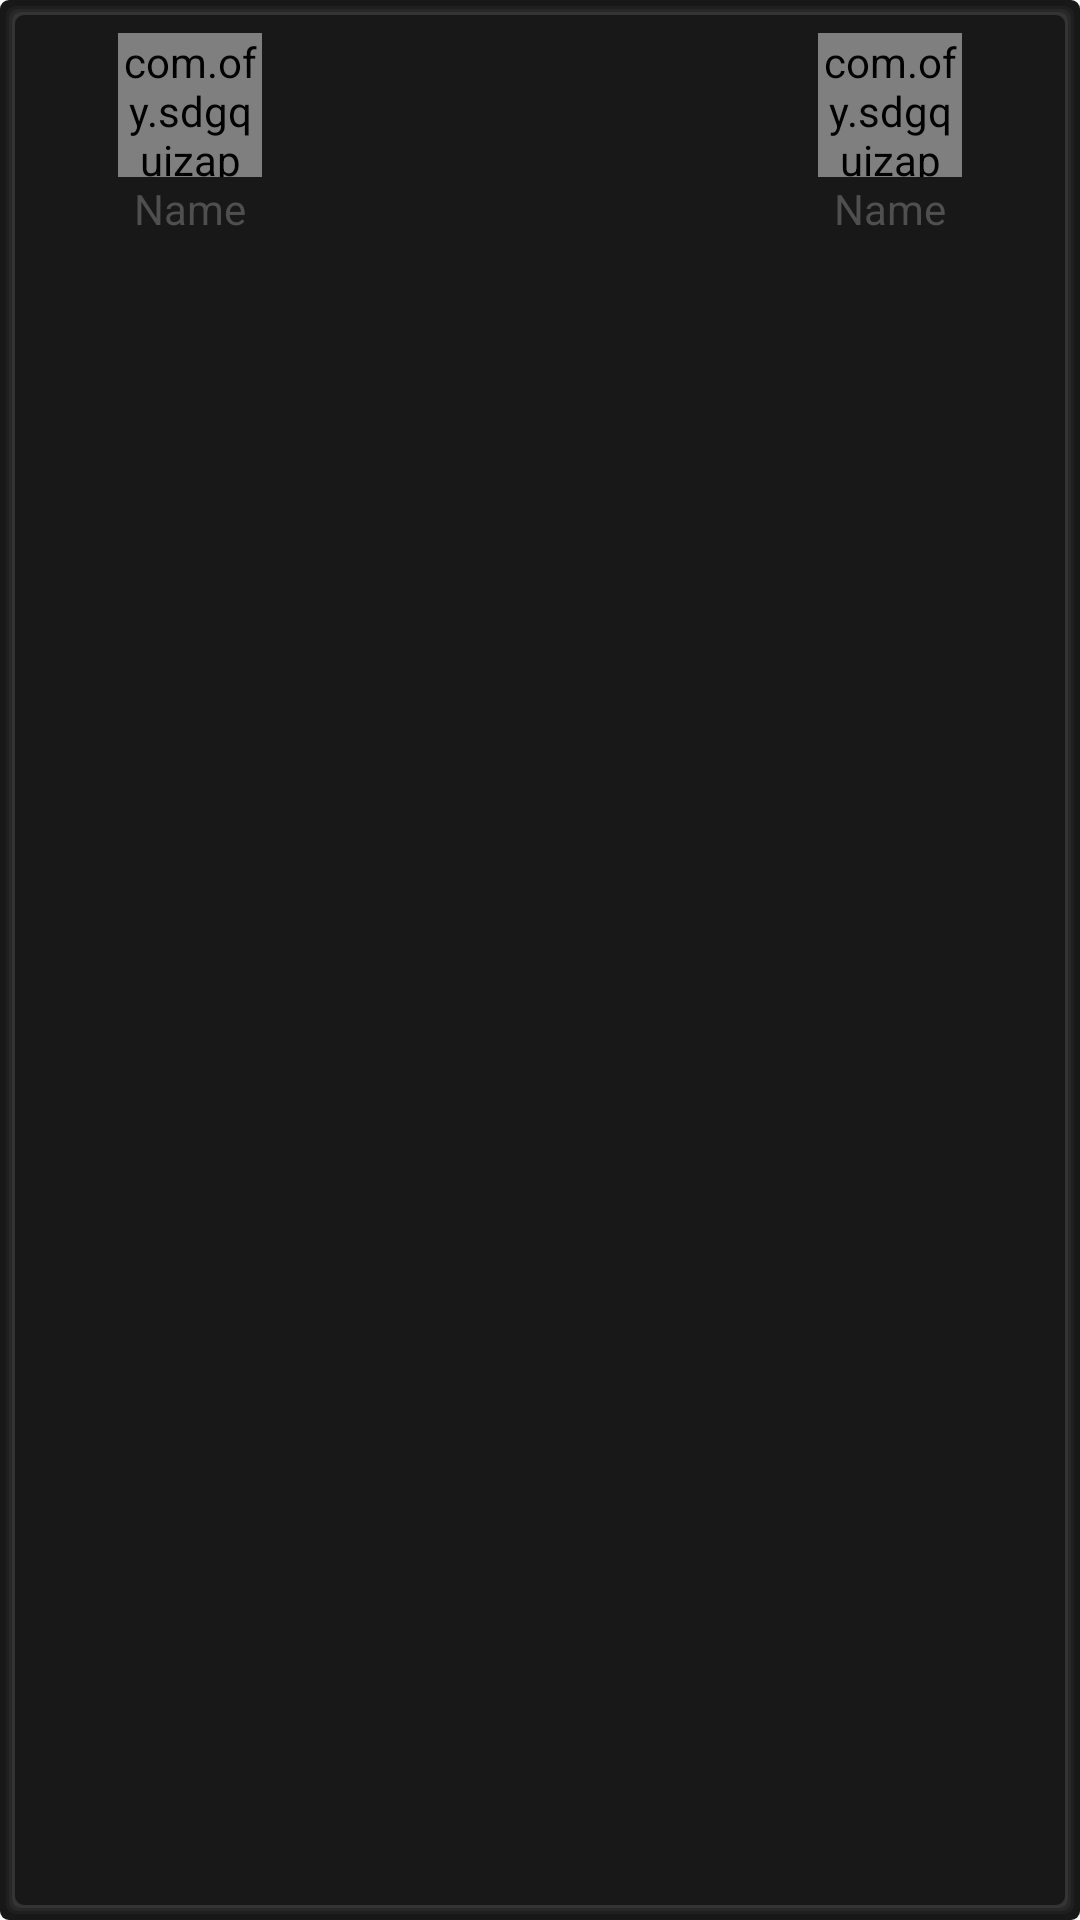

This screen was rendered from an Android layout file. Write that file and the resources it references.
<!-- AndroidManifest.xml: application theme AppTheme -->
<!-- res/layout/battle_layout.xml -->
<?xml version="1.0" encoding="utf-8"?>
<LinearLayout xmlns:android="http://schemas.android.com/apk/res/android"
    android:layout_width="match_parent"
    android:layout_height="wrap_content"
    android:background="@drawable/card_shadow"
    android:orientation="horizontal"
    android:padding="5dp"
    android:weightSum="3">

    <LinearLayout
        android:layout_width="0dp"
        android:layout_height="wrap_content"
        android:layout_weight="1"
        android:layout_margin="5dp"
        android:orientation="vertical">

        <RelativeLayout
            android:layout_width="50dp"
            android:layout_height="50dp"
            android:layout_gravity="center"
            android:background="@drawable/button_bg">

            <com.ofy.sdgquizapp.helper.CircleImageView
                android:id="@+id/imgProfile"
                android:layout_width="wrap_content"
                android:layout_height="wrap_content"
                android:layout_centerInParent="true"
                android:layout_margin="1dp" />
        </RelativeLayout>

        <TextView
            android:id="@+id/tvUserName"
            android:layout_width="match_parent"
            android:layout_height="wrap_content"
            android:gravity="center"
            android:text="@string/name"
            android:textColor="@color/dark_gray" />
    </LinearLayout>

    <LinearLayout
        android:layout_width="0dp"
        android:layout_height="wrap_content"
        android:layout_gravity="center_vertical"
        android:layout_weight="1"
        android:layout_margin="5dp"
        android:orientation="vertical">

        <TextView
            android:id="@+id/tvResult"
            android:layout_width="match_parent"
            android:layout_height="wrap_content"
            android:layout_margin="5dp"
            android:gravity="center"
            android:textColor="@color/dark_gray"
            android:textStyle="bold" />

        <ImageView
            android:layout_width="wrap_content"
            android:layout_height="wrap_content"
            android:layout_gravity="center"
            android:src="@drawable/versusbattle" />

    </LinearLayout>

    <LinearLayout
        android:layout_width="0dp"
        android:layout_height="wrap_content"
        android:layout_weight="1"
        android:layout_margin="5dp"
        android:orientation="vertical">

        <RelativeLayout
            android:layout_width="50dp"
            android:layout_height="50dp"
            android:layout_gravity="center"
            android:background="@drawable/button_bg">

            <com.ofy.sdgquizapp.helper.CircleImageView
                android:id="@+id/imgOpponent"
                android:layout_width="wrap_content"
                android:layout_height="wrap_content"
                android:layout_margin="1dp"
                android:layout_centerInParent="true"/>
        </RelativeLayout>

        <TextView
            android:id="@+id/tvOpponent"
            android:layout_width="match_parent"
            android:layout_height="wrap_content"
            android:gravity="center"
            android:text="@string/name"
            android:textColor="@color/dark_gray" />
    </LinearLayout>
</LinearLayout>
<!-- resources referenced by this layout -->
<resources>
  <color name="dark_gray">#504F4F</color>
  <!-- drawable card_shadow (drawable) -->
  <?xml version="1.0" encoding="utf-8"?>
  <layer-list xmlns:android="http://schemas.android.com/apk/res/android">
  
      
      <item>
          <shape>
              <padding
                  android:bottom="1dp"
                  android:left="1dp"
                  android:right="1dp"
                  android:top="1dp" />
  
              <solid android:color="@color/bg_black" />
              <corners android:radius="3dp" />
          </shape>
      </item>
      <item>
          <shape>
              <padding
                  android:bottom="1dp"
                  android:left="1dp"
                  android:right="1dp"
                  android:top="1dp" />
  
              <solid android:color="@color/bg_black" />
  
              <corners android:radius="3dp" />
          </shape>
      </item>
      <item>
          <shape>
              <padding
                  android:bottom="1dp"
                  android:left="1dp"
                  android:right="1dp"
                  android:top="1dp" />
  
              <solid android:color="#0abbbdcb" />
  
              <corners android:radius="3dp" />
          </shape>
      </item>
      <item>
          <shape>
              <padding
                  android:bottom="1dp"
                  android:left="1dp"
                  android:right="1dp"
                  android:top="1dp" />
  
              <solid android:color="#0fbbbdcb" />
  
              <corners android:radius="3dp" />
          </shape>
      </item>
      <item>
          <shape>
              <padding
                  android:bottom="1dp"
                  android:left="1dp"
                  android:right="1dp"
                  android:top="1dp" />
  
              <solid android:color="#14bbbdcb" />
  
              <corners android:radius="3dp" />
          </shape>
      </item>
  
      
      <item>
          <shape>
              <solid android:color="@color/bg_black" />
              <corners android:radius="3dp" />
          </shape>
      </item>
  
  </layer-list>
  <string name="name">Name</string>
  <style name="AppTheme" parent="Theme.AppCompat.Light.NoActionBar">
          <item name="colorPrimary">@color/colorPrimary</item>
          <item name="colorPrimaryDark">@color/colorPrimaryDark</item>
          <item name="colorAccent">@color/colorAccent</item>
          <item name="android:windowDisablePreview">true</item>
          <item name="android:statusBarColor" tools:targetApi="lollipop">@android:color/transparent</item>
          <item name="android:windowTranslucentStatus">true</item>
          <item name="android:windowTranslucentNavigation">true</item>
          <item name="android:homeAsUpIndicator">@drawable/ic_back</item>
          <item name="android:splitMotionEvents">false</item>
          <item name="android:windowEnableSplitTouch">false</item>
      </style>
  <color name="bg_black">#181818</color>
  <color name="colorPrimary">#B60232</color>
  <color name="colorPrimaryDark">#75001f</color>
  <color name="colorAccent">#EF6489</color>
  <!-- drawable ic_back (drawable) -->
  <vector xmlns:android="http://schemas.android.com/apk/res/android"
      android:width="54dp"
      android:height="54dp"
      android:viewportWidth="24.0"
      android:viewportHeight="24.0">
      <path
          android:fillColor="@color/colorPrimaryDark"
          android:pathData="M15.41,7.41L14,6l-6,6 6,6 1.41,-1.41L10.83,12z"
          android:strokeWidth="0.6"/>
  </vector>
</resources>
